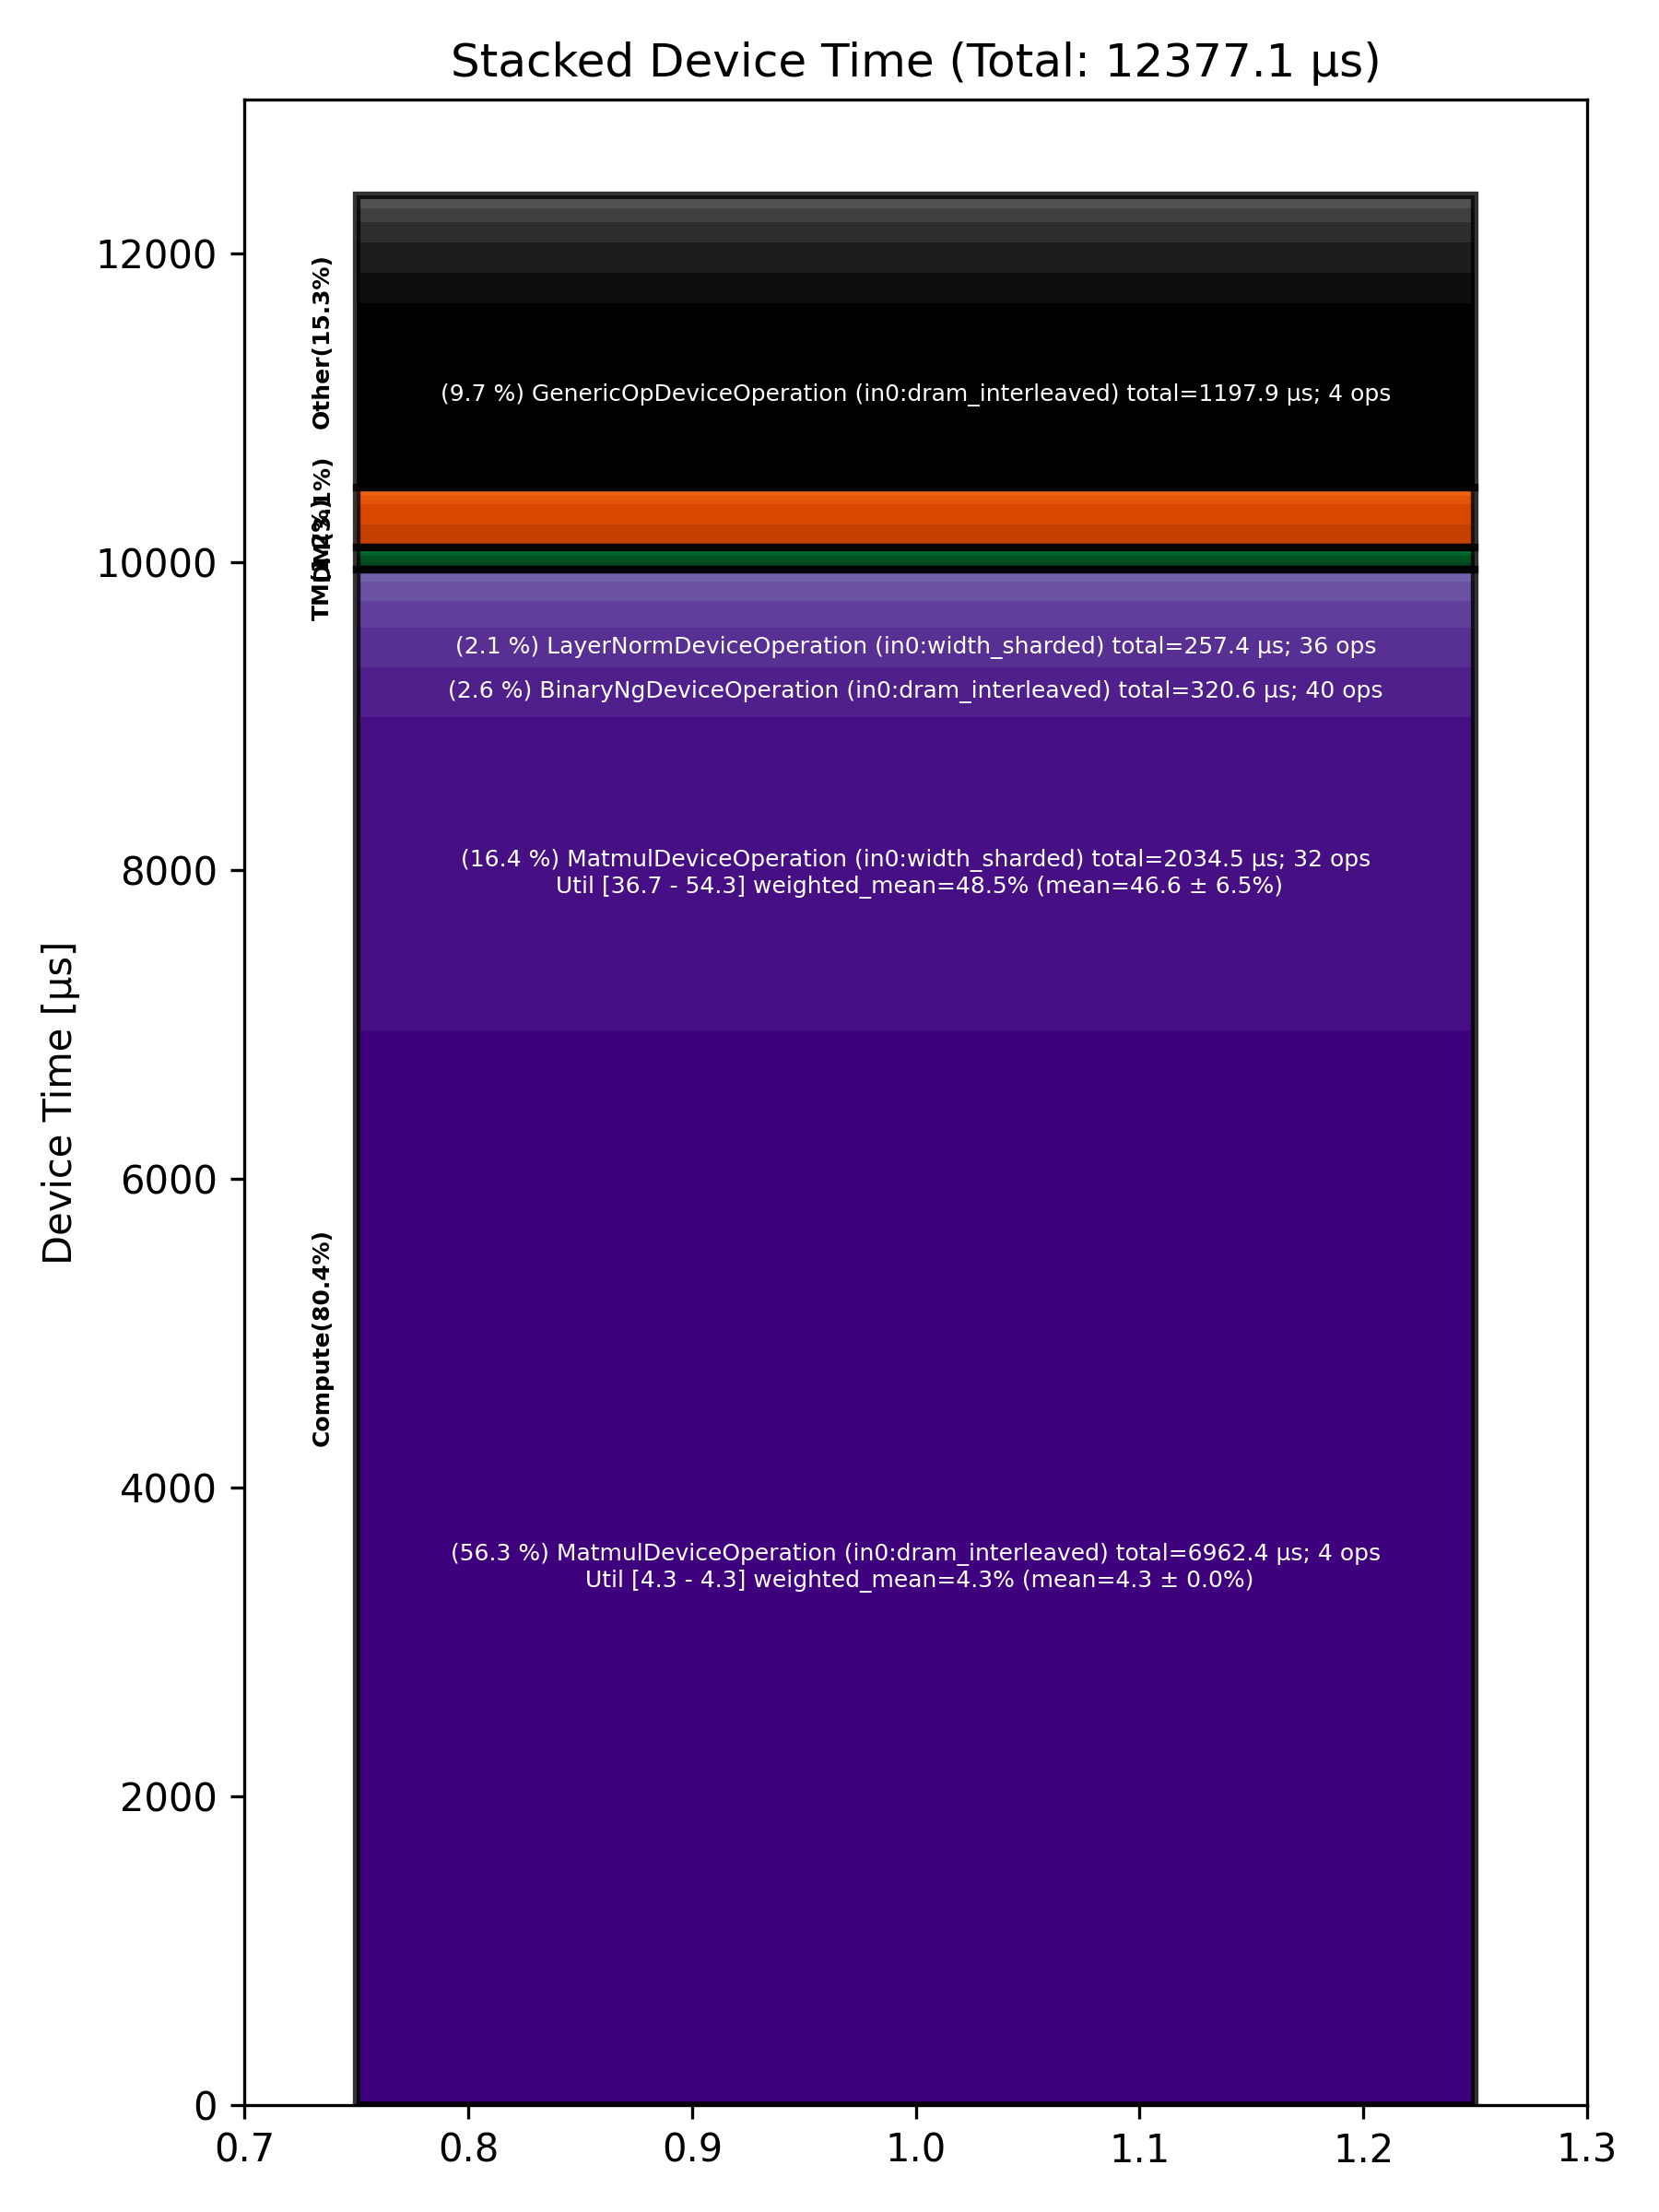

The table this chart was drawn from, first rows:
Total % [%], Op Code, Device Time Sum [μs], Op Count, Op Category, Min FLOPs [%], Max FLOPs [%], Mean FLOPs [%], Std FLOPs [%], Weighted Mean FLOPs [%]
56.25, MatmulDeviceOperation (in0:dram_interlea…, 6962, 4, Compute, 4.34, 4.34, 4.34, 0.00, 4.34
16.44, MatmulDeviceOperation (in0:width_sharded…, 2034, 32, Compute, 36.74, 54.31, 46.61, 6.49, 48.54
9.68, GenericOpDeviceOperation (in0:dram_inter…, 1198, 4, Other, , , , , 
2.59, BinaryNgDeviceOperation (in0:dram_interl…, 320.6, 40, Compute, , , , , 
2.08, LayerNormDeviceOperation (in0:width_shar…, 257.4, 36, Compute, , , , , 
1.60, AllReduceAsyncDeviceOperation (in0:width…, 197.5, 16, Other, , , , , 
1.57, RotaryEmbeddingDeviceOperation (in0:dram…, 194.3, 16, Other, , , , , 
1.38, LayerNormDeviceOperation (in0:dram_inter…, 170.8, 24, Compute, , , , , 
1.20, InterleavedToShardedDeviceOperation (in0…, 148.2, 100, DM, , , , , 
1.08, ShardedToInterleavedDeviceOperation (in0…, 133.3, 76, DM, , , , , 
1.07, SdpaDecodeDeviceOperation (in0:dram_inte…, 132.8, 8, Other, , , , , 
1.00, UnaryDeviceOperation (in0:dram_interleav…, 123.8, 12, Compute, , , , , 
0.70, AllBroadcastDeviceOperation (in0:dram_in…, 86.72, 8, Other, , , , , 
0.50, EmbeddingsDeviceOperation (in0:dram_inte…, 61.79, 20, Compute, , , , , 
0.47, NLPCreateQKVHeadsDecodeDeviceOperation (…, 58.03, 8, Other, , , , , 
0.41, SliceDeviceOperation (in0:dram_interleav…, 50.61, 24, TM, , , , , 
0.39, PagedUpdateCacheDeviceOperation (in0:dra…, 48.65, 8, DM, , , , , 
0.30, TypecastDeviceOperation (in0:dram_interl…, 37.11, 16, TM, , , , , 
0.22, ReshardDeviceOperation (in0:width_sharde…, 26.73, 16, DM, , , , , 
0.17, PagedFusedUpdateCacheDeviceOperation (in…, 21.58, 4, Other, , , , , 
0.17, TilizeWithValPaddingDeviceOperation (in0…, 20.83, 4, TM, , , , , 
0.15, ShardedToInterleavedDeviceOperation (in0…, 19.13, 24, DM, , , , , 
0.14, BinaryNgDeviceOperation (in0:width_shard…, 17.42, 8, Compute, , , , , 
0.11, TypecastDeviceOperation (in0:width_shard…, 13.95, 8, TM, , , , , 
0.10, ConcatDeviceOperation (in0:dram_interlea…, 12.08, 8, TM, , , , , 
0.10, NLPConcatHeadsDecodeDeviceOperation (in0…, 11.83, 8, TM, , , , , 
0.05, CopyDeviceOperation (in0:dram_interleave…, 6.54, 4, DM, , , , , 
0.05, PlusOneDeviceOperation (in0:dram_interle…, 6.40, 8, Other, , , , , 
0.02, CopyDeviceOperation (in0:height_sharded), 2.58, 4, DM, , , , , 
0.01, GenericOpDeviceOperation (in0:height_sha…, 1.68, 4, Other, , , , , 
